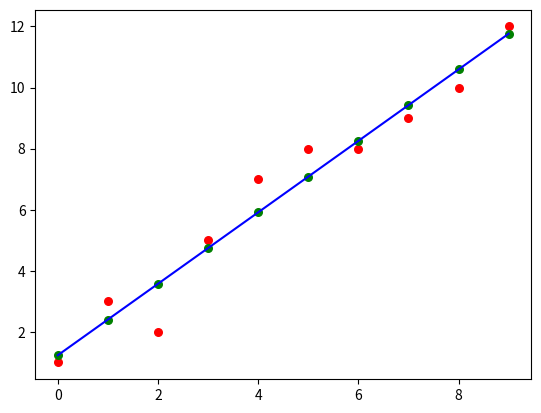

The script that saved this image: (Note: this script raises an exception after producing the figure.)
# import matplotlib.pyplot as plt
# import numpy as np
#
# def estimate_my_coef(x,y):
#     n = np.size(x)
#     m_x = np.mean(x)
#     m_y = np.mean(y)
#     sum_xy = np.sum(x*y)
#     sum_xx = np.sum(x*x)
#
#     SS_xy = sum_xy - m_x * m_y * n
#     SS_xx = sum_xx - m_x * m_x * n
#
#     m = SS_xy / SS_xx
#     c = m_y - m * m_x
#     return(m, c)
#
#
#
# def startAIAlgorithm():
#     x = np.array([0, 1, 2, 3, 4, 5, 6, 7, 8, 9])
#     y = np.array([1, 2, 3, 4, 5, 6, 7, 6, 9, 10])
#     m, c = estimate_my_coef(x, y)
#     print('Slope m = ', m)
#     print("Intercept c=", c)
#     print("Model : y = ", m, " *x + ", c)
#     plt.scatter(x, y, color = "r", maker ="0", s=30)
#     plt.show()
#
#
#
#
# if __name__=="__main__":
#     startAIAlgorithm()
#
#
import numpy as np
import matplotlib.pyplot as plt

def estimate_my_coef(x,y):
    n=np.size(x)
    #mean of x and y
    m_x=np.mean(x)
    m_y = np.mean(y)
    sum_xy = np.sum(x*y)
    sum_xx = np.sum(x * x)

    SS_xy = sum_xy - m_x * m_y * n
    SS_xx = sum_xx - m_x * m_x * n
    #calculate regression coefficient

    m = SS_xy / SS_xx
    c = m_y - m * m_x
    return( m, c)

def plot_regression_line(x,y,b):

    plt.scatter(x, y , color = "r", marker ="o", s=30)  # original data plot

    y_predict = b[0]  + b[1]* x

    plt.scatter(x, y_predict, color="g", marker="o", s=30)  # predicted values scatter plot

    plt.plot(x, y_predict, color= "b")

    plt.show()

def startAIAlgorithm():
    x = np.array([0,1,2,3,4,5,6,7,8,9])
    y = np.array([1,3,2,5,7,8,8,9,10,12])
    #Estimation the coefficients  bo, b1
    m, c =estimate_my_coef(x,y)
    m=m
    c=c
    print('Slope m = ', m)
    print("Intercept c=", c)
    print("Model :  y =  ",  m, " * x  + ", c)
    plot_regression_line(x,y, [c, m])

    x_input= int(input("Enter the questioned data =" ))
    y_predict= c +  m * x_input
    print(y_predict)

if __name__=="__main__":
    startAIAlgorithm()

